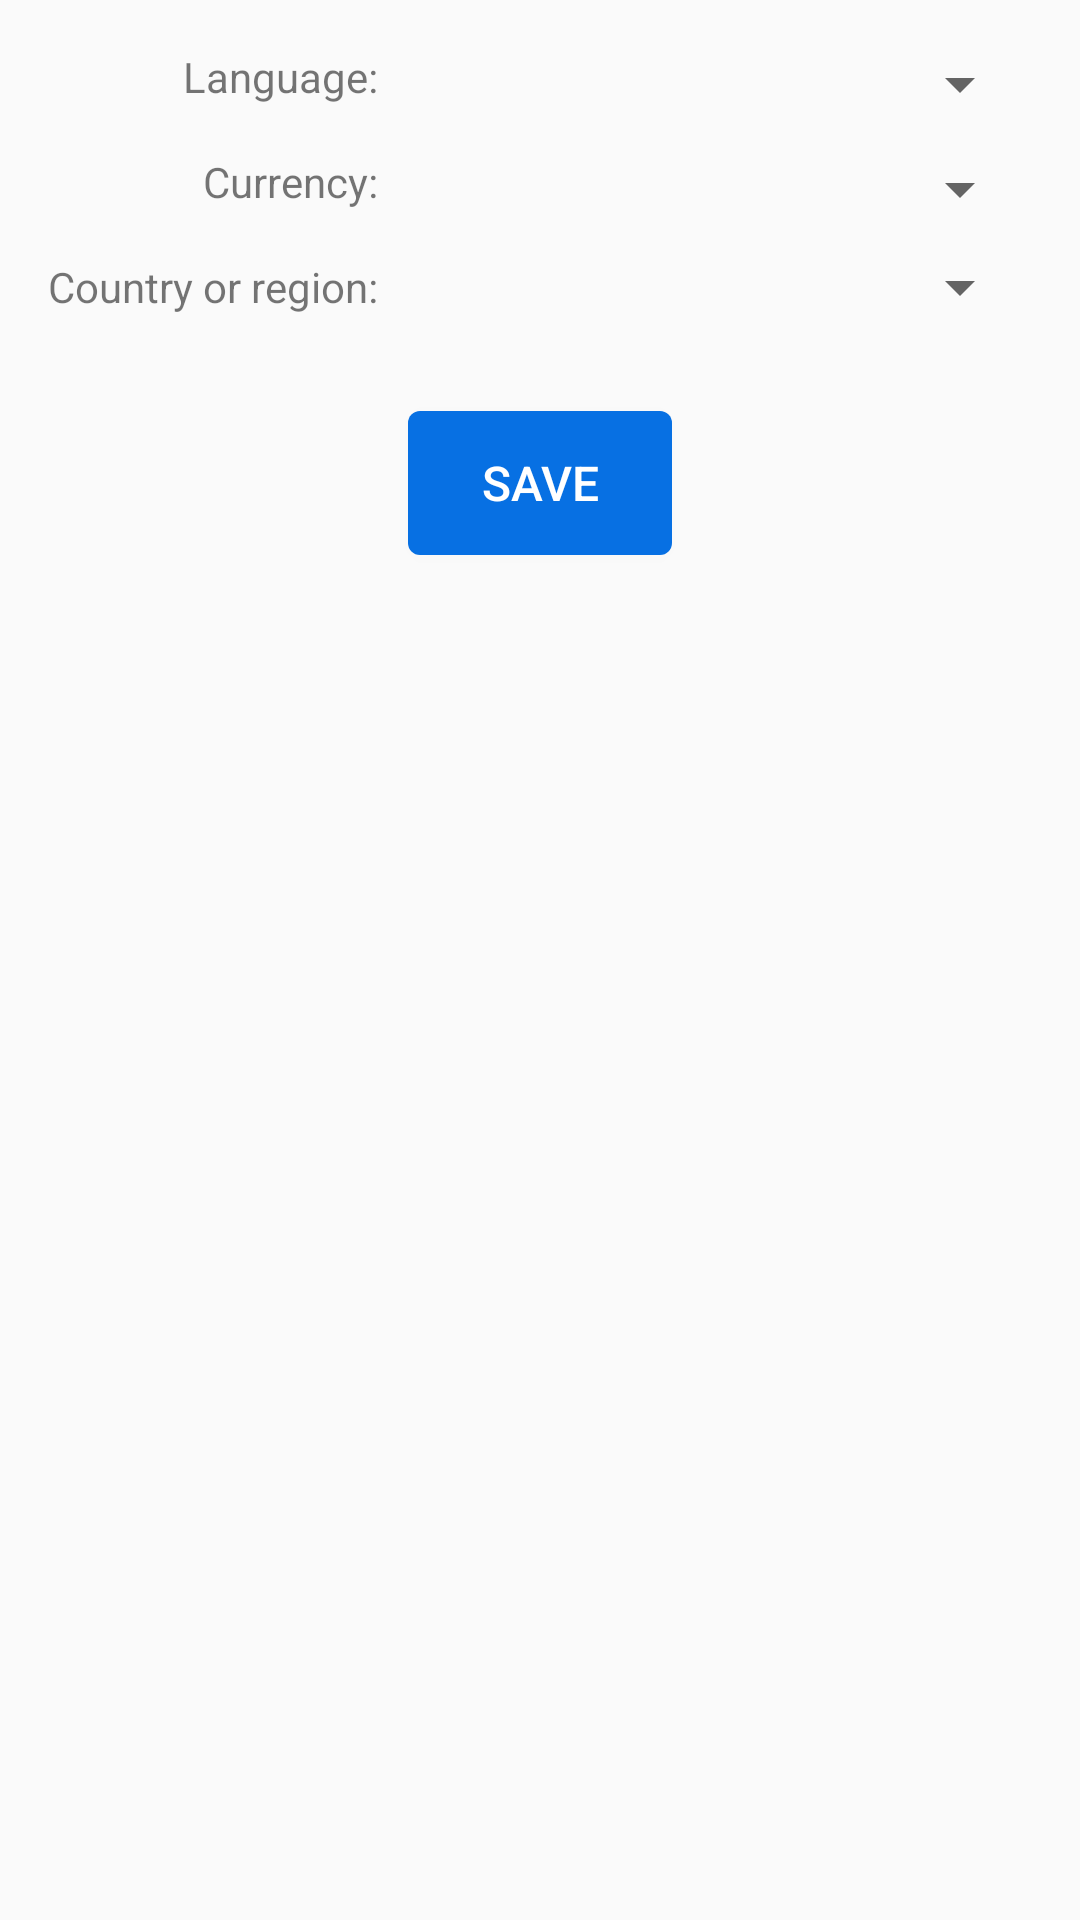

This screen was rendered from an Android layout file. Write that file and the resources it references.
<!-- AndroidManifest.xml: application theme AppTheme -->
<!-- res/layout/fragment_preferences.xml -->
<?xml version="1.0" encoding="utf-8"?>
<layout xmlns:android="http://schemas.android.com/apk/res/android"
    xmlns:app="http://schemas.android.com/apk/res-auto">

    <data>

        <variable
            name="preferencesViewModel"
            type="com.sostrovsky.travelup.ui.preferences.PreferencesViewModel" />
    </data>

    <androidx.constraintlayout.widget.ConstraintLayout
        android:id="@+id/titleConstraint"
        android:layout_width="match_parent"
        android:layout_height="match_parent">

        <TextView
            android:id="@+id/lblLanguage"
            android:layout_width="wrap_content"
            android:layout_height="wrap_content"
            android:layout_marginTop="@dimen/indent_16dp"
            android:text="@string/label_language"
            app:layout_constraintEnd_toEndOf="@+id/lblCurrency"
            app:layout_constraintTop_toTopOf="parent" />

        <Spinner
            android:id="@+id/spinnerLanguage"
            android:layout_width="0dp"
            android:layout_height="wrap_content"
            app:layout_constraintEnd_toEndOf="@+id/spinnerCountry"
            app:layout_constraintStart_toStartOf="@+id/spinnerCountry"
            app:layout_constraintTop_toTopOf="@+id/lblLanguage" />

        <TextView
            android:id="@+id/lblCurrency"
            android:layout_width="wrap_content"
            android:layout_height="wrap_content"
            android:layout_marginTop="@dimen/indent_16dp"
            android:text="@string/label_currency"
            app:layout_constraintEnd_toEndOf="@+id/lblCountry"
            app:layout_constraintTop_toBottomOf="@+id/lblLanguage" />

        <Spinner
            android:id="@+id/spinnerCurrency"
            android:layout_width="0dp"
            android:layout_height="wrap_content"
            app:layout_constraintEnd_toEndOf="@+id/spinnerCountry"
            app:layout_constraintStart_toStartOf="@+id/spinnerCountry"
            app:layout_constraintTop_toTopOf="@+id/lblCurrency" />

        <TextView
            android:id="@+id/lblCountry"
            android:layout_width="wrap_content"
            android:layout_height="wrap_content"
            android:layout_marginStart="@dimen/indent_16dp"
            android:layout_marginTop="@dimen/indent_16dp"
            android:text="@string/label_country_region"
            android:textAlignment="textEnd"
            app:layout_constraintStart_toStartOf="parent"
            app:layout_constraintTop_toBottomOf="@+id/lblCurrency" />

        <Spinner
            android:id="@+id/spinnerCountry"
            android:layout_width="0dp"
            android:layout_height="wrap_content"
            android:layout_marginStart="@dimen/indent_16dp"
            android:layout_marginEnd="@dimen/indent_16dp"
            app:layout_constraintBottom_toBottomOf="@+id/lblCountry"
            app:layout_constraintEnd_toEndOf="parent"
            app:layout_constraintStart_toEndOf="@+id/lblCountry"
            app:layout_constraintTop_toTopOf="@+id/lblCountry" />

        <Button
            android:id="@+id/btnSave"
            style="@style/ButtonStyle"
            android:layout_width="wrap_content"
            android:layout_height="wrap_content"
            android:enabled="@{preferencesViewModel.saveButtonVisible}"
            android:onClick="@{() -> preferencesViewModel.saveUserSettings()}"
            android:text="@string/save"
            app:layout_constraintEnd_toEndOf="parent"
            app:layout_constraintStart_toStartOf="parent"
            app:layout_constraintTop_toBottomOf="@+id/lblCountry" />

    </androidx.constraintlayout.widget.ConstraintLayout>
</layout>
<!-- resources referenced by this layout -->
<resources>
  <dimen name="indent_16dp">16dp</dimen>
  <string name="label_country_region">Country or region:</string>
  <string name="label_currency">Currency:</string>
  <string name="label_language">Language:</string>
  <string name="save">Save</string>
  <style name="ButtonStyle">
          <item name="android:background">@drawable/button_state_selector</item>
          <item name="android:layout_marginTop">@dimen/indent_32dp</item>
          <item name="android:padding">@dimen/indent_8dp</item>
          <item name="android:textColor">@android:color/white</item>
          <item name="android:textSize">@dimen/data_text_size</item>
      </style>
  <style name="AppTheme" parent="Theme.AppCompat.Light.DarkActionBar">
          <item name="colorAccent">@color/colorAccent</item>
          <item name="colorPrimary">@color/colorPrimary</item>
          <item name="colorPrimaryDark">@color/colorPrimaryDark</item>
      </style>
  <!-- drawable button_state_selector (drawable) -->
  <?xml version="1.0" encoding="utf-8"?>
  <selector xmlns:android="http://schemas.android.com/apk/res/android">
      <item android:state_enabled="false" android:drawable="@drawable/button_disabled" />
      <item android:state_pressed="false" android:drawable="@drawable/button_enabled" /> 
      <item android:state_pressed="true" android:drawable="@drawable/button_enabled" /> 
      <item android:state_enabled="true" android:drawable="@drawable/button_enabled" /> 
  </selector>
  <dimen name="indent_32dp">32dp</dimen>
  <dimen name="indent_8dp">8dp</dimen>
  <dimen name="data_text_size">16sp</dimen>
  <color name="colorAccent">#639eff</color>
  <color name="colorPrimary">#0770e3</color>
  <color name="colorPrimaryDark">#0046b0</color>
  <!-- drawable button_disabled (drawable) -->
  <?xml version="1.0" encoding="UTF-8"?>
  <shape xmlns:android="http://schemas.android.com/apk/res/android">
      <solid android:color="@android:color/darker_gray" />
      <corners android:radius="@dimen/button_corner_radius" />
  </shape>
  <!-- drawable button_enabled (drawable) -->
  <?xml version="1.0" encoding="UTF-8"?>
  <shape xmlns:android="http://schemas.android.com/apk/res/android">
      <solid android:color="@color/colorPrimary" />
      <corners android:radius="@dimen/button_corner_radius" />
  </shape>
  <dimen name="button_corner_radius">4dp</dimen>
</resources>
